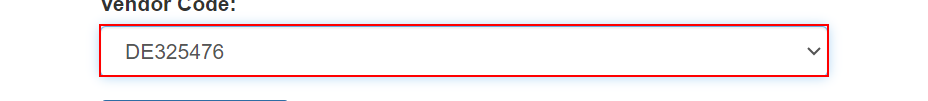
Workflow: find childern

Step 1: find the drop-down in window 'ACME System 1 - Vendor Inventory' (chrome.exe)

Step 2: Select Menu Item 'SELECT  vendorTaxId' on the drop-down in window 'ACME System 1 - Vendor Inventory' (chrome.exe) (same screen as step 1)
